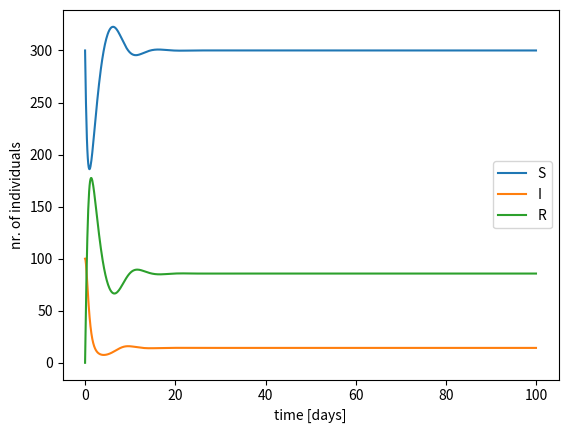

Source code (Python):
import numpy as np
import matplotlib.pyplot as plt
import sys

def RK4(x0, y0, fx, fy, n=None, dt=None, T=None):

    #setting up arrays
    x = np.zeros(n)
    y = np.zeros(n)
    t = np.zeros(n)

    dt = T/n

    #initialize
    x[0] = x0
    y[0] = y0

    #loop for Runge-Kutta 4th Order
    for i in range(n-1):
        kx1 = dt*fx(t[i], x[i], y[i]); ky1 = dt*fy(t[i], x[i], y[i])
        kx2 = dt*fx(t[i] + dt/2, x[i] + kx1/2, y[i] + ky1/2); ky2 = dt*fy(t[i] + dt/2, x[i] + kx1/2, y[i] + ky1/2)
        kx3 = dt*fx(t[i] + dt/2, x[i] + kx2/2, y[i] + ky2/2); ky3 = dt*fy(t[i] + dt/2, x[i] + kx2/2, y[i] + ky2/2)
        kx4 = dt*fx(t[i] + dt, x[i] + kx3, y[i] + ky3); ky4 = dt*fy(t[i] + dt, x[i] + kx3, y[i] + ky3)

        x[i+1] = x[i] + (kx1 + 2*(kx2 + kx3) + kx4)/6
        y[i+1] = y[i] + (ky1 + 2*(ky2 + ky3) + ky4)/6
        t[i+1] = t[i] + dt

    return x,y,t

def fS(t, S, I):
    """
    Right hand side of S' = dS/dt
    """
    return c*(N - S - I) - a*S*I/N

def fI(t, S, I):
    """
    Right hand side of I' = dI/dt
    """
    return a*S*I/N - b*I

###data
a = 4    #rate of transmission
c = 0.5  #rate of immunity loss
b = 3
"""
bA = 1   #rate of recovery for population A
bB = 2   #rate of recovery for population B
bC = 3   #rate of recovery for population C
bD = 4   #rate of recovery for population D
"""

#b_list = [bA, bB, bC, bD]  #useful for a loop?

T = 100  #days
n = 1000

N = 400  #nr of individuals in population

S_0 = 300  #initial number of susceptible
I_0 = 100  #initial number of infected

S, I, time = RK4(S_0, I_0, fS, fI, n, T=T)

R = N - S - I

plt.plot(time, S, label="S")
plt.plot(time, I, label="I")
plt.plot(time, R, label="R")
plt.legend()
plt.xlabel("time [days]")
plt.ylabel("nr. of individuals")
plt.show()
